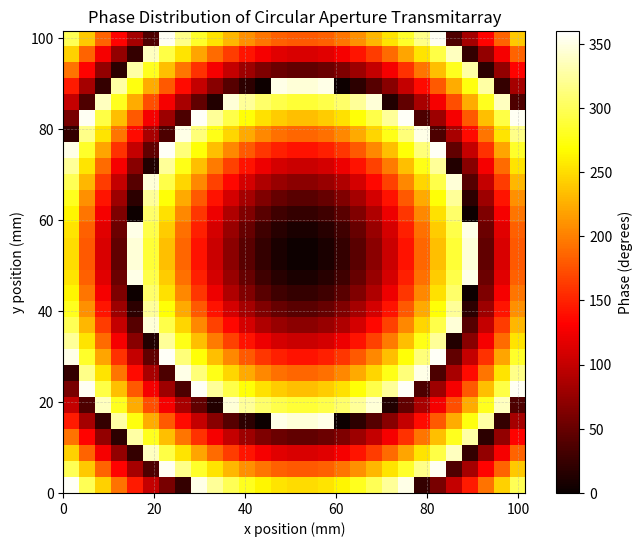

Reproduce this figure in Python. (Note: this script raises an exception after producing the figure.)
import numpy as np
import matplotlib.pyplot as plt
import pandas as pd
# Parameters
num_blocks = 29
physical_size = 101.5  # mm
element_spacing = physical_size / num_blocks  # ~3.5 mm per element

wavelength = 12.43  # mm
k = 2 * np.pi / wavelength  # Wave number
P = wavelength / 2

# Feed location (center of the grid)
source_x, source_y = physical_size / 2, physical_size / 2
z_feed = physical_size*0.5  # mm (height)
psi_0 = 0

# Grid setup (physical coordinates)
x_vals = np.linspace(0, physical_size - element_spacing, num_blocks)
y_vals = np.linspace(0, physical_size - element_spacing, num_blocks)
psi_matrix = np.zeros((num_blocks, num_blocks))

# Compute phase distribution
for i, x in enumerate(x_vals):
    for j, y in enumerate(y_vals):
        R_i = np.sqrt((x - source_x)**2 + (y - source_y)**2 + z_feed**2)
        psi_matrix[j, i] = k * (R_i - z_feed) + psi_0

# Normalize phase to [0, 360]
psi_matrix = np.mod(np.degrees(psi_matrix), 360)

# Plotting
plt.figure(figsize=(8, 6))
plt.imshow(
    psi_matrix, cmap="hot", origin="lower",
    extent=[0, physical_size, 0, physical_size],
    vmin=0, vmax=360
)
plt.colorbar(label="Phase (degrees)")

# Overlay circular aperture boundary
R_aperture = (physical_size / 2 + 0.1) * P / element_spacing  # radius in grid units
circle = plt.Circle((source_x, source_y), R_aperture, color="blue", fill=False, linewidth=1.5)
plt.gca().add_patch(circle)

# Labels and formatting
plt.xlabel("x position (mm)")
plt.ylabel("y position (mm)")
plt.title("Phase Distribution of Circular Aperture Transmitarray")
plt.grid(True, linestyle="--", linewidth=0.5, alpha=0.5)

# Save and show
plt.savefig("phase_distribution_hot.png", dpi=300)
# plt.show()

# Save psi_matrix (phase angles) to Excel
df = pd.DataFrame(psi_matrix)
df.to_excel("phase_distribution_angles.xlsx", index=False, header=False)
